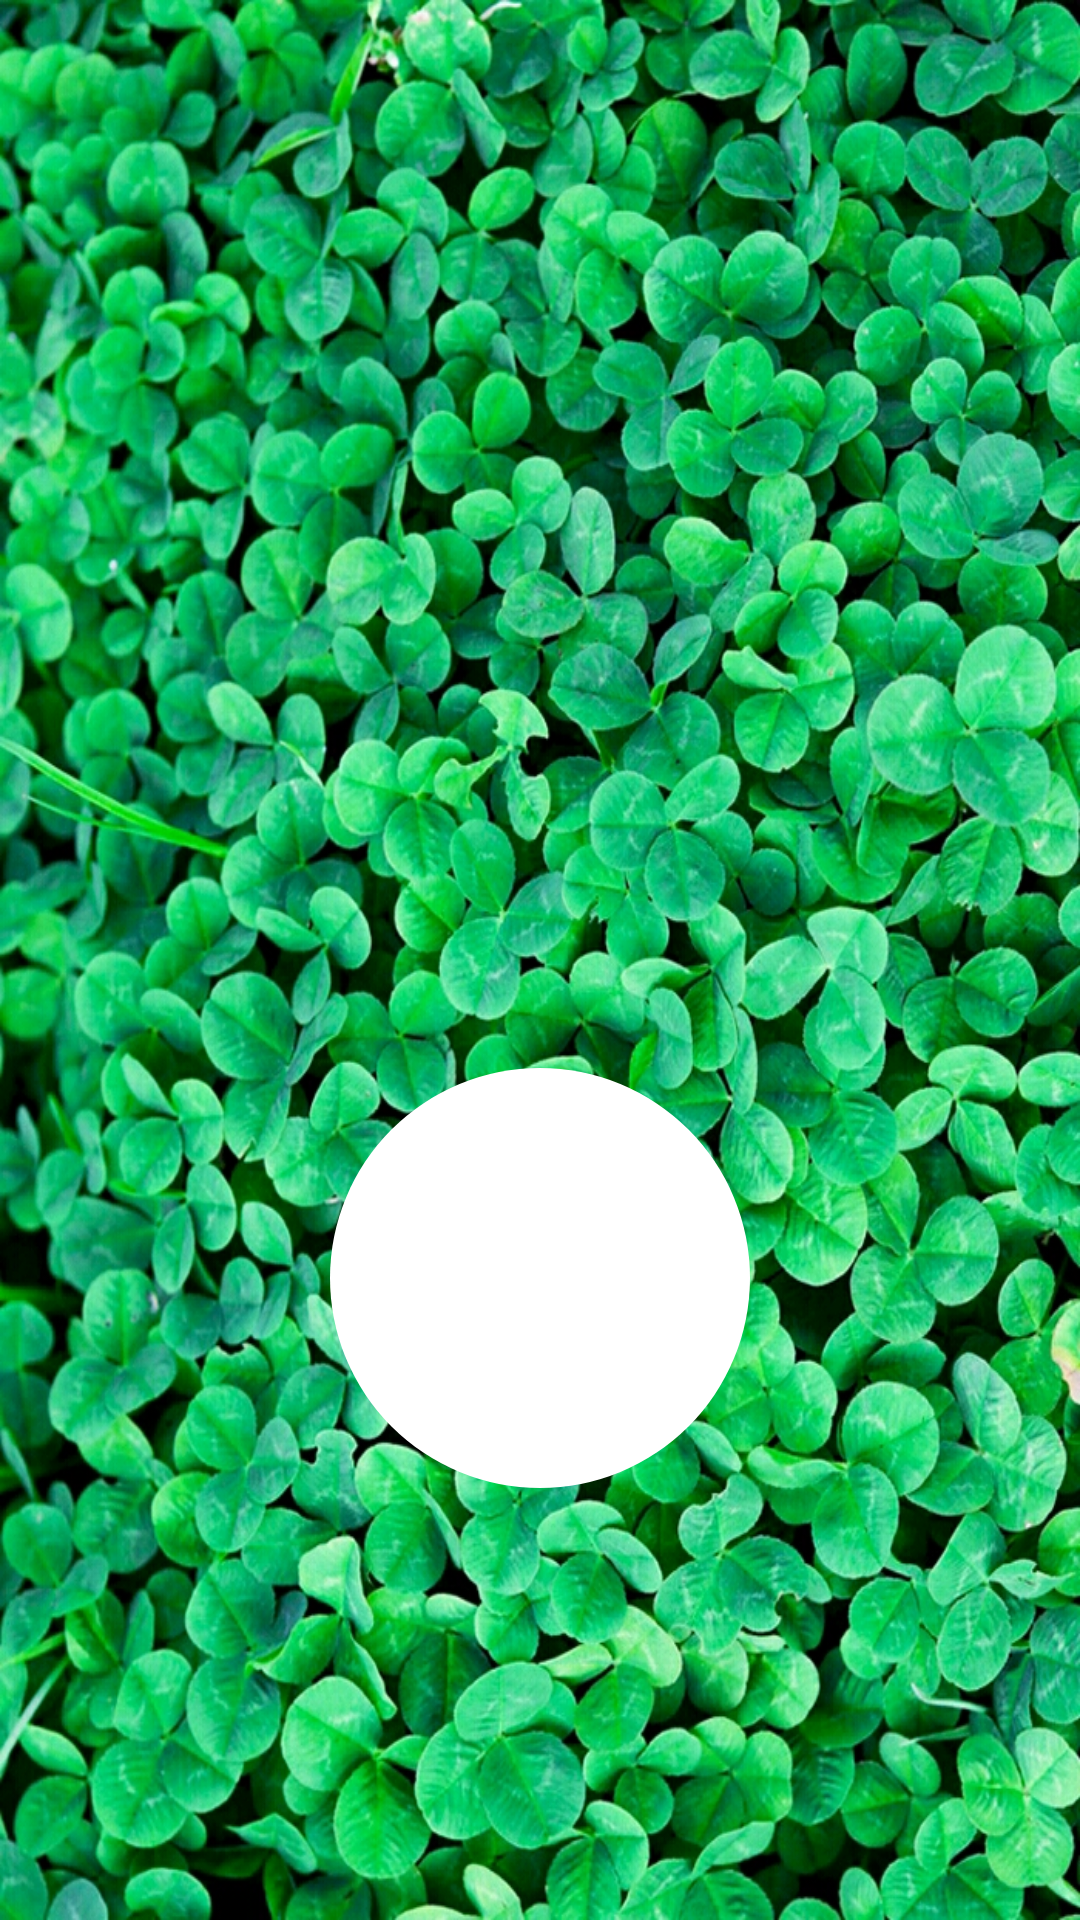

The Android layout XML behind this screen, and the referenced resources:
<!-- AndroidManifest.xml: application theme android:Theme.Holo.Light.NoActionBar -->
<!-- res/layout/person_unlogin.xml -->
<?xml version="1.0" encoding="utf-8"?>
<RelativeLayout xmlns:android="http://schemas.android.com/apk/res/android"
    android:layout_width="match_parent"
    android:layout_height="match_parent"
    android:orientation="vertical"
    android:background="@drawable/one" >

    <Button
        android:id="@+id/person_unlogin_btn_turnlogin"
        android:layout_width="140dip"
        android:layout_height="140dip"
        android:layout_alignParentBottom="true"
        android:layout_centerHorizontal="true"
        android:layout_marginBottom="144dp"
        android:background="@drawable/round_white"
        android:text="登录"
        android:textColor="#FFF"
        android:textSize="50sp" />
		
</RelativeLayout>
<!-- resources referenced by this layout -->
<resources>
  <!-- drawable one: jpg bitmap (drawable-hdpi, 825971 bytes) -->
  <!-- drawable round_white (drawable-hdpi) -->
  <?xml version="1.0" encoding="utf-8"?>
  <shape xmlns:android="http://schemas.android.com/apk/res/android"
      android:shape="oval" >
      <solid android:color="@color/white"/>
      <corners 
          android:radius="20dip"/>
  	<padding android:left="10dip"
  	    android:top="10dip"
  	    android:right="10dip"
  	    android:bottom="10dip" />
  </shape>
  <color name="white">#FFFFFF</color>
</resources>
